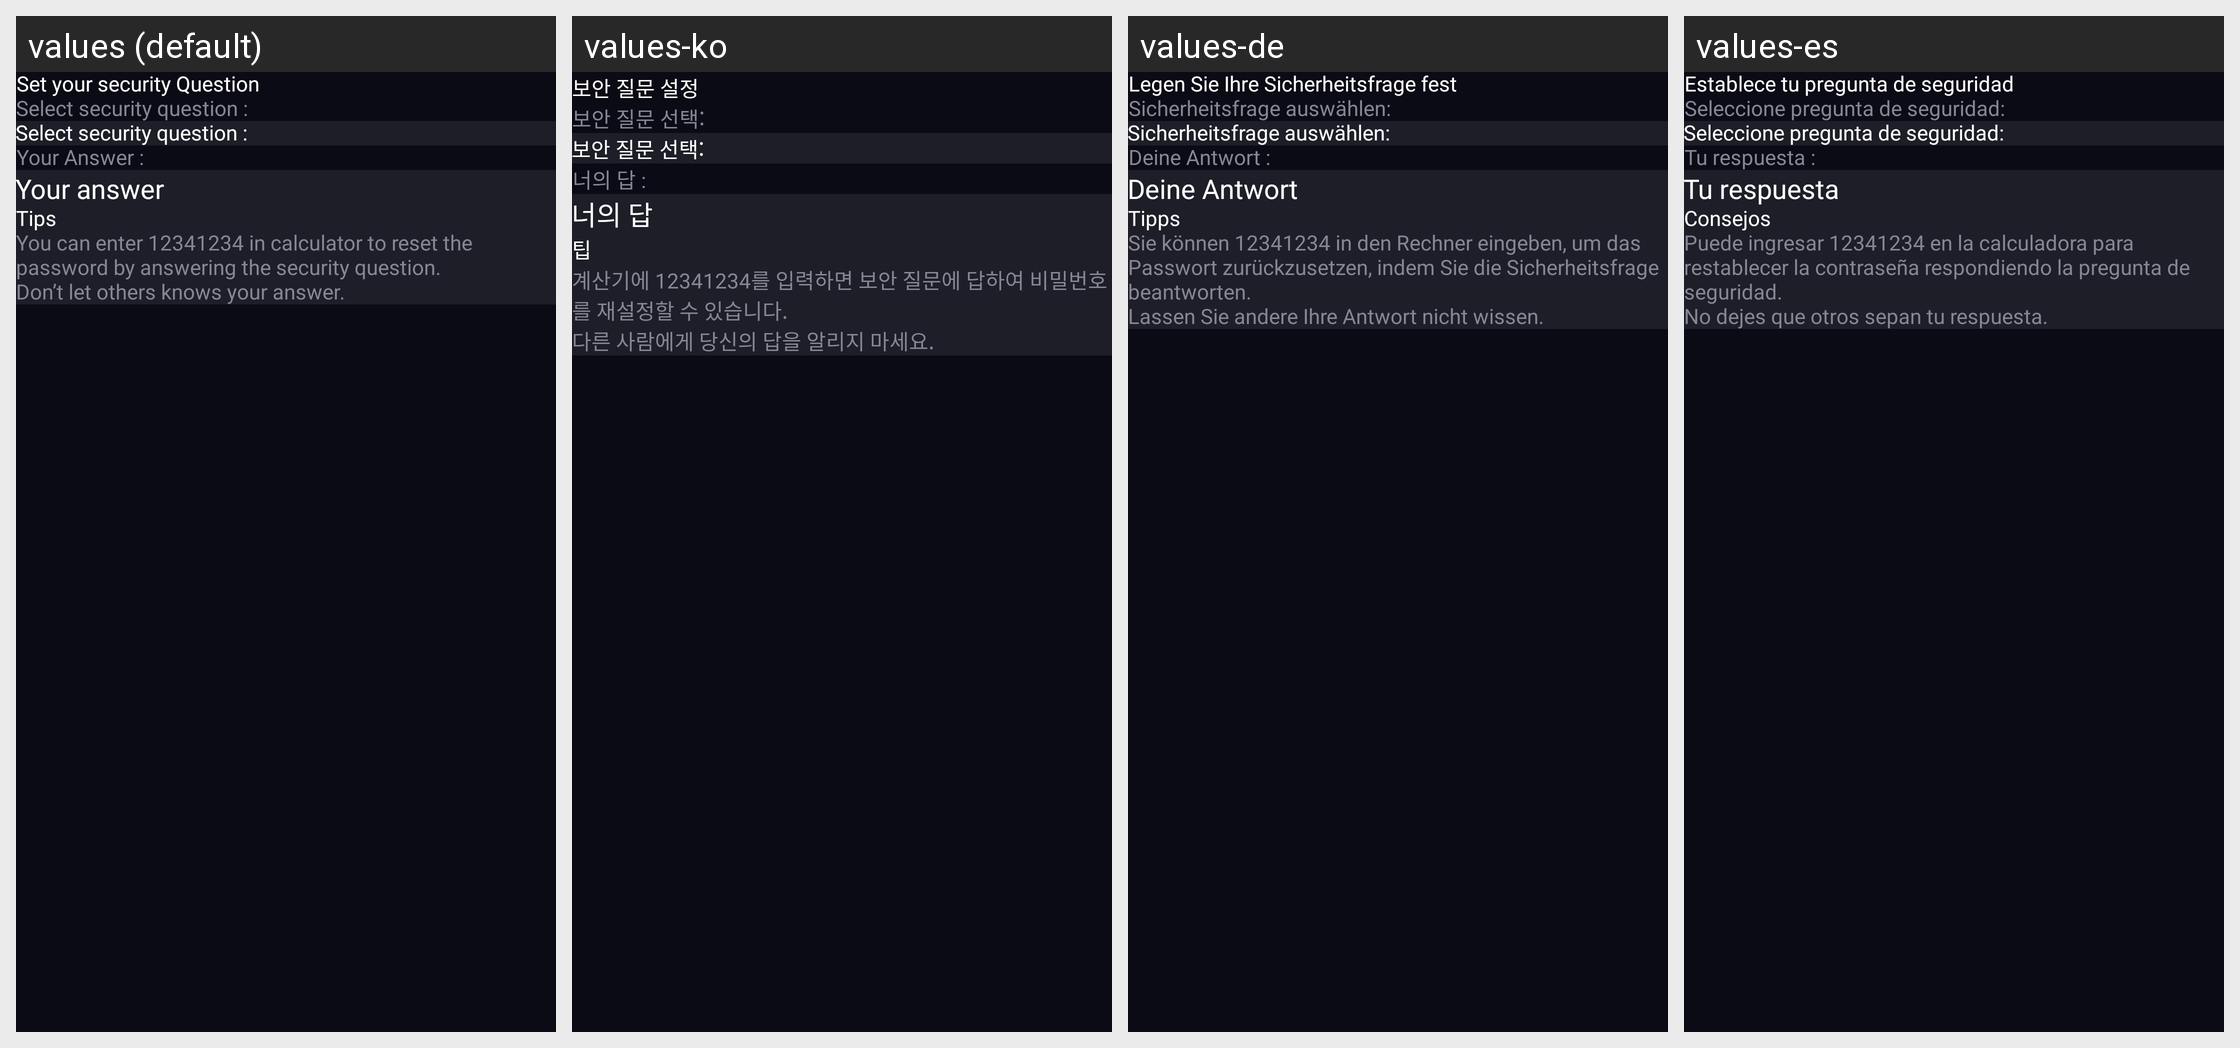

This grid shows one Android layout under several languages. Give, for every string resource on the screen, its name, the default text and each shown locale's text.
Android screen res/layout/activity_set_security_question.xml rendered under 4 locales, left to right: values (default), values-ko, values-de, values-es. Device: Nexus 5 (rendered at 1080×1920; each locale shown at half size, 540×960, under a caption strip naming it); theme Theme.CalculatorLock.
Other locales in the repository, not shown: values-ar, values-fr, values-hi, values-in, values-ja, values-pt, values-ru, values-tr, values-vi, values-zh.
Strings drawn on this screen, with the default value and each locale's value (text and hints the layout hard-codes, and strings that could not be matched under every locale, appear in the picture but are not listed):

set_your_security_question
  values: Set your security Question
  values-ko: 보안 질문 설정
  values-de: Legen Sie Ihre Sicherheitsfrage fest
  values-es: Establece tu pregunta de seguridad

select_security_question
  values: Select security question :
  values-ko: 보안 질문 선택:
  values-de: Sicherheitsfrage auswählen:
  values-es: Seleccione pregunta de seguridad:

your_answer_
  values: Your Answer :
  values-ko: 너의 답 :
  values-de: Deine Antwort :
  values-es: Tu respuesta :

your_answer
  values: Your answer
  values-ko: 너의 답
  values-de: Deine Antwort
  values-es: Tu respuesta

tips_tips
  values: Tips
  values-ko: 팁
  values-de: Tipps
  values-es: Consejos

msg_tips
  values: You can enter 12341234 in calculator to reset the password by answering the security question.
  values-ko: 계산기에 12341234를 입력하면 보안 질문에 답하여 비밀번호를 재설정할 수 있습니다.
  values-de: Sie können 12341234 in den Rechner eingeben, um das Passwort zurückzusetzen, indem Sie die Sicherheitsfrage beantworten.
  values-es: Puede ingresar 12341234 en la calculadora para restablecer la contraseña respondiendo la pregunta de seguridad.

msg_tips1
  values: Don’t let others knows your answer.
  values-ko: 다른 사람에게 당신의 답을 알리지 마세요.
  values-de: Lassen Sie andere Ihre Antwort nicht wissen.
  values-es: No dejes que otros sepan tu respuesta.
